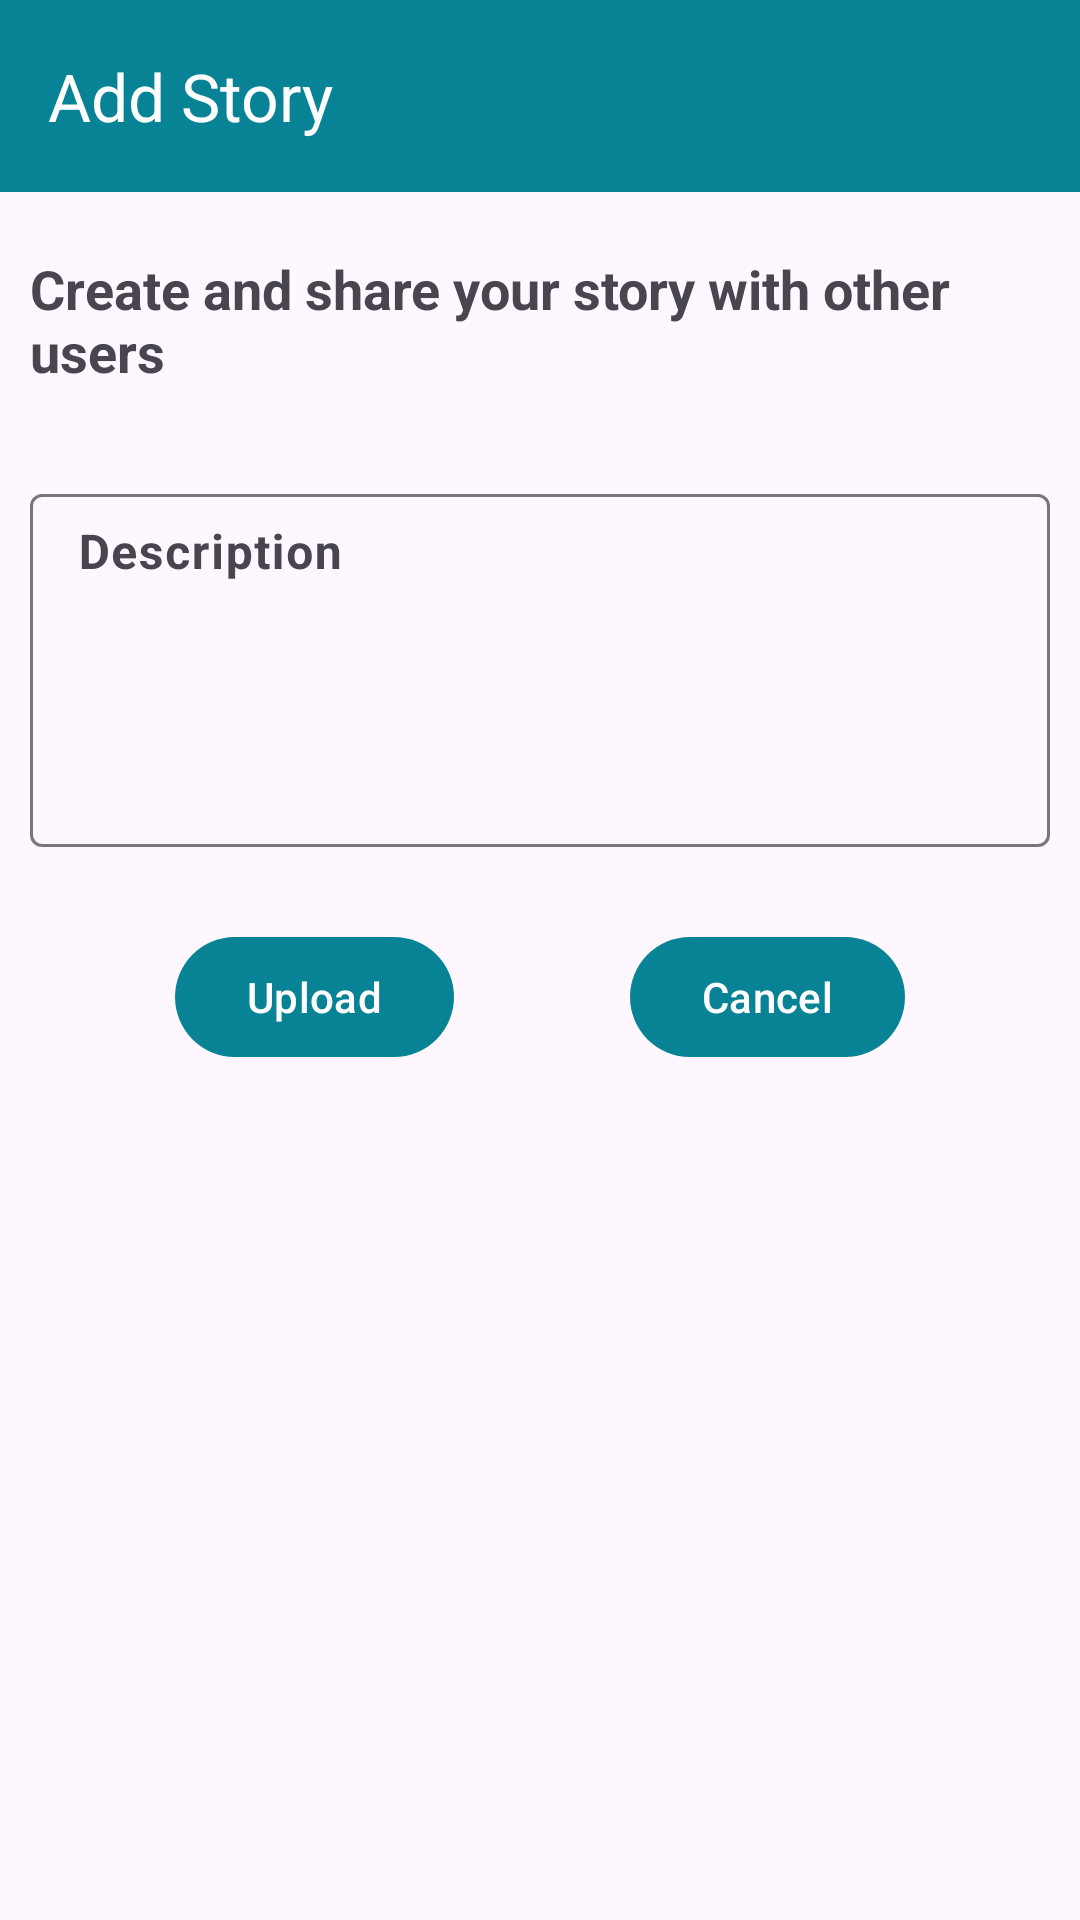

The Android layout XML behind this screen, and the referenced resources:
<!-- AndroidManifest.xml: application theme Theme.AutisDetection -->
<!-- res/layout/activity_add_story.xml -->
<?xml version="1.0" encoding="utf-8"?>
<androidx.constraintlayout.widget.ConstraintLayout
    xmlns:android="http://schemas.android.com/apk/res/android"
    xmlns:app="http://schemas.android.com/apk/res-auto"
    xmlns:tools="http://schemas.android.com/tools"
    android:layout_width="match_parent"
    android:layout_height="match_parent"
    tools:context=".view.story.AddStory">

    <com.google.android.material.appbar.AppBarLayout
        android:id="@+id/app"
        android:layout_width="match_parent"
        android:layout_height="wrap_content"
        app:layout_constraintTop_toTopOf="parent">

        <com.google.android.material.appbar.MaterialToolbar
            android:id="@+id/topAppBar"
            android:layout_width="match_parent"
            android:layout_height="?attr/actionBarSize"
            app:title="Add Story"
            app:titleTextColor="@android:color/white"
            android:background="@color/sage" />

    </com.google.android.material.appbar.AppBarLayout>


    <ProgressBar
        android:id="@+id/loading"
        style="?android:attr/progressBarStyle"
        android:layout_width="wrap_content"
        android:layout_height="wrap_content"
        android:indeterminate="true"
        android:visibility="invisible"
        app:layout_constraintBottom_toBottomOf="parent"
        app:layout_constraintEnd_toEndOf="parent"
        app:layout_constraintStart_toStartOf="parent"
        app:layout_constraintTop_toTopOf="parent"/>

    <TextView
        android:id="@+id/textView"
        android:layout_width="match_parent"
        android:layout_height="wrap_content"
        android:text="Create and share your story with other users"
        android:textSize="18sp"
        android:textStyle="bold"
        android:padding="10dp"
        android:layout_marginTop="10dp"
        app:layout_constraintTop_toBottomOf="@id/app"
        app:layout_constraintStart_toStartOf="parent"
        app:layout_constraintEnd_toEndOf="parent" />

    <com.google.android.material.textfield.TextInputLayout
        android:id="@+id/deskripsi"
        android:layout_width="0dp"
        android:layout_height="wrap_content"
        android:layout_marginTop="10dp"
        android:padding="10dp"
        app:layout_constraintTop_toBottomOf="@id/textView"
        app:layout_constraintStart_toStartOf="parent"
        app:layout_constraintEnd_toEndOf="parent">

        <EditText
            android:id="@+id/deskripsiEditText"
            android:layout_width="match_parent"
            android:layout_height="wrap_content"
            android:hint="Description"
            android:inputType="textMultiLine"
            android:minLines="5"
            android:gravity="top"
            android:padding="10dp"
            android:textSize="16sp"
            android:textStyle="bold" />

    </com.google.android.material.textfield.TextInputLayout>

    <com.google.android.material.button.MaterialButton
        android:id="@+id/uploadButton"
        android:layout_width="wrap_content"
        android:layout_height="wrap_content"
        android:text="Upload"
        app:backgroundTint="@color/sage"
        app:layout_constraintTop_toBottomOf="@id/deskripsi"
        app:layout_constraintStart_toStartOf="parent"
        app:layout_constraintEnd_toStartOf="@id/cancelButton"
        android:layout_marginTop="16dp"
        android:layout_marginEnd="8dp"
        android:layout_marginStart="16dp" />

    <com.google.android.material.button.MaterialButton
        android:id="@+id/cancelButton"
        android:layout_width="wrap_content"
        android:layout_height="wrap_content"
        android:text="Cancel"
        app:backgroundTint="@color/sage"
        app:layout_constraintTop_toBottomOf="@id/deskripsi"
        app:layout_constraintEnd_toEndOf="parent"
        app:layout_constraintStart_toEndOf="@id/uploadButton"
        android:layout_marginTop="16dp"
        android:layout_marginEnd="16dp"
        android:layout_marginStart="8dp" />

</androidx.constraintlayout.widget.ConstraintLayout>
<!-- resources referenced by this layout -->
<resources>
  <color name="sage">#FF088395</color>
  <style name="Theme.AutisDetection" parent="Theme.Material3.DayNight">
          
          <item name="colorPrimary">@color/purple_500</item>
          <item name="colorPrimaryVariant">@color/purple_700</item>
          <item name="colorOnPrimary">@color/white</item>
          
          <item name="colorSecondary">@color/teal_200</item>
          <item name="colorSecondaryVariant">@color/teal_700</item>
          <item name="colorOnSecondary">@color/black</item>
          
          <item name="android:statusBarColor">?attr/colorPrimaryVariant</item>
          
      </style>
  <color name="purple_500">#FF6200EE</color>
  <color name="purple_700">#FF088395</color>
  <color name="white">#FFFFFFFF</color>
  <color name="teal_200">#FF03DAC5</color>
  <color name="teal_700">#FF018786</color>
  <color name="black">#FF000000</color>
</resources>
